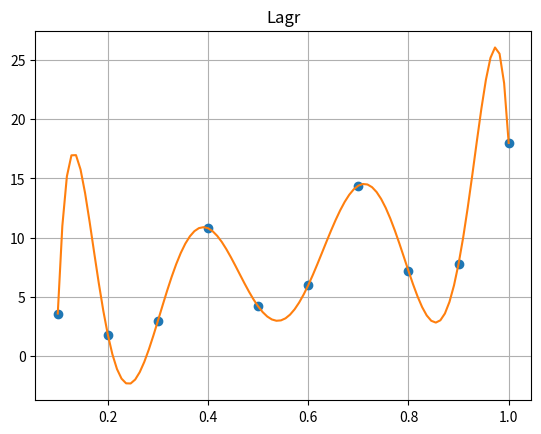

Python code for this plot:
import numpy as np
import matplotlib.pyplot as plt

k = 6
m = 6
N = 18

x = [0.1, 0.2, 0.3, 0.4, 0.5, 0.6, 0.7, 0.8, 0.9, 1.0]
y = [0.2 * N, 0.3 * m, 0.5 * k, 0.6 * N, 0.7 * m, k, 0.8 * N, 1.2 * k, 1.3 * m, N]


def fi1(x):  # Функция, возвращающая значение Фи1
    return 1 - x


def fi2(x, i):
    return x * pow((1 - x), (i - 1))  # Функция, возвращающая значение Фи2


def lagr(x, y, t):  # Формула Лагранжа
    z = 0
    for j in range(len(y)):
        p1 = 1
        p2 = 1
        for i in range(len(x)):
            if i == j:
                p1 = p1 * 1
                p2 = p2 * 1
            else:
                p1 = p1 * (t - x[i])
                p2 = p2 * (x[j] - x[i])
        z = z + y[j] * p1 / p2
    return z


if __name__ == '__main__':
    xnew = np.linspace(np.min(x), np.max(x), 100)  # x
    ynew = [lagr(x, y, i) for i in xnew]  # y

# lagr
    plt.plot(x, y, 'o', xnew, ynew)  # Построение кривой
    plt.grid(True)
    plt.title('Lagr')
    plt.savefig('lagr.png')
    plt.show()
